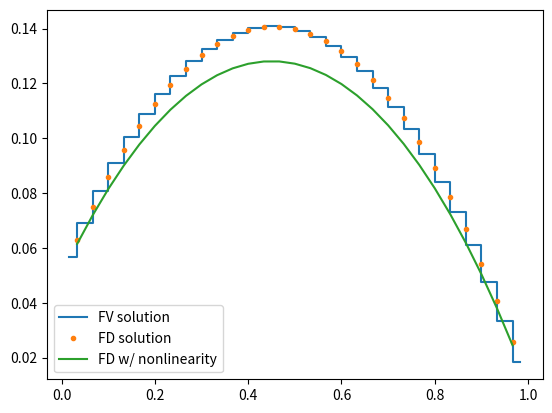

This chart was generated by the following Python code:
#!/usr/bin/env python3
# -*- coding: utf-8 -*-
"""
Created on Sun Oct 23 21:41:24 2022

[redacted]
"""

import numpy as np
import matplotlib.pyplot as plt

# Parameters of the problem ---------------------------------------------------

a = 0.05
b = 0.01

### FV Method -----------------------------------------------------------------

I = 30 # Number of cells
h1 = 1/I # "Volume" of a cell

# Construction of the FV matrix:
diag1 = np.ones(I-1)
A1 = 2*np.eye(I)-np.diag(diag1,-1)-np.diag(diag1,1)
A1[0][0] += 1
A1[-1][-1] += 1
A1 /= h1**2
A1 += np.eye(I)

# Right hand side (f ≡ 1):
B1 = np.ones(I)
B1[0] += 2*a/h1/h1
B1[-1] += 2*b/h1/h1

# Computation of the solution:
X1 = np.linspace(0, 1, I+1)[:-1]+h1/2 # Points of P
U1 = np.linalg.solve(A1, B1) # Solution on each cell

### FD Method -----------------------------------------------------------------

N = 31 # Number of points
X2 = np.linspace(0, 1, N)
h2 = X2[1]-X2[0] # Space step

# Construction of the FD matrix:
diag2 = np.ones(N-3)
A2 = 2*np.eye(N-2)-np.diag(diag2,-1)-np.diag(diag2,1)
A2 /= h2**2
A2 += np.eye(N-2)

# Right hand side (f ≡ 1):
B2 = np.ones(N-2)
B2[0] += a/h2/h2
B2[-1] += b/h2/h2

# Computation of the solution:
U2 = np.linalg.solve(A2, B2) # Solution at the points of the grid

### If we want to take into account the nonlinearity --------------------------

# The nonlinear system can be rewritten as F(U) := AU-B = 0.
# Let's apply Newton's method to solve it:
    
F = lambda U : A2@U + np.sin(U) - B2
jacF = lambda U : A2 + np.diag(np.cos(U))
    
Uold = U2
Unew = Uold - np.linalg.inv(jacF(Uold))@F(Uold)
    
while (np.linalg.norm(Uold-Unew) > 1e-10):
    Uold = Unew
    Unew = Uold - np.linalg.inv(jacF(Uold))@F(Uold)

### Plot of the solutions -----------------------------------------------------

plt.step(X1, U1, where='mid', label="FV solution")
plt.plot(X2[1:-1], U2, '.', label="FD solution")
plt.plot(X2[1:-1], Unew, label="FD w/ nonlinearity")
plt.legend()
plt.show()